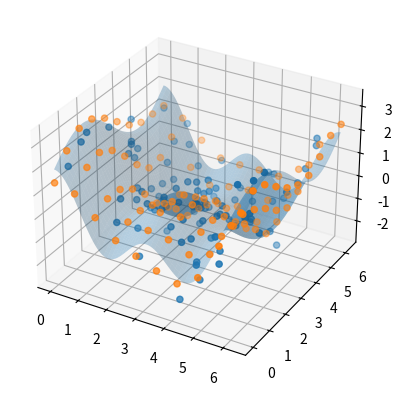

This figure's Python source:
#!/bin/env python

import os
import sys
import numpy as np
import matplotlib.pyplot as plt

from mpl_toolkits import mplot3d
from scipy.optimize import minimize, Bounds


class GP(object):
    def __init__(self):
        self.height = None
        self.sigma = None
        self.errfac = None
        self.x_train = None
        self.y_train = None
        self.K = None

    def train(self,
              x_train,
              y_train,
              height=4.0,
              sigma=1.0,
              errfac=0.2,
              train_params=True):
        self.x_train = x_train
        self.y_train = y_train

        params = self.height, self.sigma, self.errfac = [height, sigma, errfac]

        if train_params:

            def minusL(tau, x, y):
                theta = np.exp(tau)
                K = self.cov(x, x, theta[0], theta[1])

                K += self.err(x, theta[2])
                L = -np.log(
                    np.linalg.det(K)) - y.T @ np.matrix(K).I.tolist() @ y
                #                print(theta, -L)
                maxval = 1.0e6

                if L > maxval:
                    return maxval
                return float(-L)

            def gradL(tau, x, y):
                def _gradL(Kinv, Kinvy, dkdtau):
                    return -np.trace(Kinv @ dkdtau) + Kinvy.T @ dkdtau @ Kinvy

                theta = np.exp(tau)
                n = len(x)

                norm = self.get_norm(x, x)
                K = self.kernel(norm, height=theta[0], sigma=theta[1])

                dkdtau0 = K.copy()
                dkdtau1 = K * norm**2 / theta[1]
                dkdtau2 = theta[2] * np.eye(n)

                dkdtau = [dkdtau0, dkdtau1, dkdtau2]

                K = K + self.err(x, theta[2])
                Kinv = np.matrix(K).I.tolist()
                Kinvy = Kinv @ y
                grad_minusL = np.array(
                    [-_gradL(Kinv, Kinvy, _) for _ in dkdtau], dtype=float)
                msg = f'[{theta[0]:.4f} {theta[1]:.4f} {theta[2]:.4f}]'
                msg += f' {np.linalg.norm(grad_minusL):.4e}'
                msg += f' ({grad_minusL[0]:.2e} {grad_minusL[1]:.2e} {grad_minusL[2]:.2e})'
                print(msg)

                return grad_minusL


#            bounds = Bounds(np.log([1e-6, 1e-6, 1e-6]), np.log([10, 10, 10]))

            tau = np.log(params)
            res = minimize(
                minusL,
                tau,
                (x_train, y_train),
                jac=gradL,
                #                bounds=bounds,
                tol=1e-4,
                #                           method='cg',
                options={
                    'maxiter': 100,
                    'disp': True
                })
            print(np.exp(res.x))
            print(res.success)
            if not res.success:
                print(res)
                raise RuntimeError(
                    "Training does not converged. Try again with different initial values."
                )

            print(res)
            print(res.message)

            self.height, self.sigma, self.errfac = np.exp(res.x)

        self.K = self.cov(x_train, x_train, self.height, self.sigma)
        self.K += self.err(x_train, self.errfac)

    def pred(self, x):
        kk = self.cov(x, x, self.height, self.sigma) + self.err(x, self.errfac)
        k = self.cov(self.x_train, x, self.height, self.sigma)
        kK = k.T @ np.matrix(self.K).I.tolist()
        mu = kK @ self.y_train
        sigma = kk - kK @ k
        return mu, sigma

    def err(self, x, errfac):
        return errfac * np.eye(len(x))

    def cov(self, x0, x1, height=1.0, sigma=1.0):
        norm = self.get_norm(x0, x1)
        K = self.kernel(norm, height=height, sigma=sigma)
        return K

    def kernel(self, x, height=1.0, sigma=1.0):
        return height * np.exp(-x**2 / sigma)

    def get_norm(self, x0, x1):
        n0 = len(x0)
        n1 = len(x1)
        norm = np.zeros((n0, n1), dtype=float)
        for i0, _x0 in enumerate(x0):
            for i1, _x1 in enumerate(x1):
                norm[i0, i1] = self._norm(_x0, _x1)
        return norm

    def _norm(self, x0, x1):
        return np.linalg.norm(x1 - x0)

    def test(self):
        def f(x, a0=1.0, a1=1.0, a2=1.0):
            if len(x) == 2:
                x0 = x[0]
                x1 = x[1]
            elif x.shape[1] == 2:
                x0 = x[:, 0]
                x1 = x[:, 1]

            return a0 * np.cos(x0) + a1 * np.sin(x1) + a2 * np.cos(2 * x0)

        def plot_surface(f, xlim, nmesh=100, ax=None):
            mesh = np.linspace(*xlim, nmesh)
            x0, x1 = np.meshgrid(mesh, mesh)
            y = f([x0, x1])
            if ax is None:
                fig = plt.figure()
                ax = fig.add_subplot(111, projection='3d')
            else:
                fig = ax.figure
            ax.plot_surface(x0, x1, y, alpha=0.3)
            return fig, ax

        def get_training_data(f, ntrain=300, errfac=0.8, ax=None):
            twopi = 2 * np.pi
            x0 = twopi * np.random.rand(ntrain)
            x1 = twopi * np.random.rand(ntrain)
            x_train = np.array([x0, x1]).T
            y_train = f(x_train) + (np.random.rand(ntrain) - 0.5) * errfac
            if ax is None:
                fig = plt.figure()
                ax = fig.add_subplot(111, projection='3d')
            else:
                fig = ax.figure
            ax.scatter3D(x_train[:, 0], x_train[:, 1], y_train)
            return x_train, y_train

        nmesh = 100
        xlim = [0, 2 * np.pi]
        fig, ax = plot_surface(f, xlim, nmesh=nmesh)

        ntrain = 100
        x_train, y_train = get_training_data(f,
                                             ntrain=ntrain,
                                             errfac=2.0,
                                             ax=ax)

        self.train(x_train, y_train)

        print(self.height, self.sigma, self.errfac)

        npred = 100
        n = int(np.sqrt(npred))
        mesh = np.linspace(*xlim, n)
        x0, x1 = np.meshgrid(mesh, mesh)
        x_pred = np.array([np.ravel(x0), np.ravel(x1)]).T
        y_pred, sigma = self.pred(x_pred)
        print(x_pred.shape, y_pred.shape, sigma.shape)
        ax.scatter3D(x_pred[:, 0], x_pred[:, 1], y_pred)
        plt.show()

gp = GP()
gp.test()